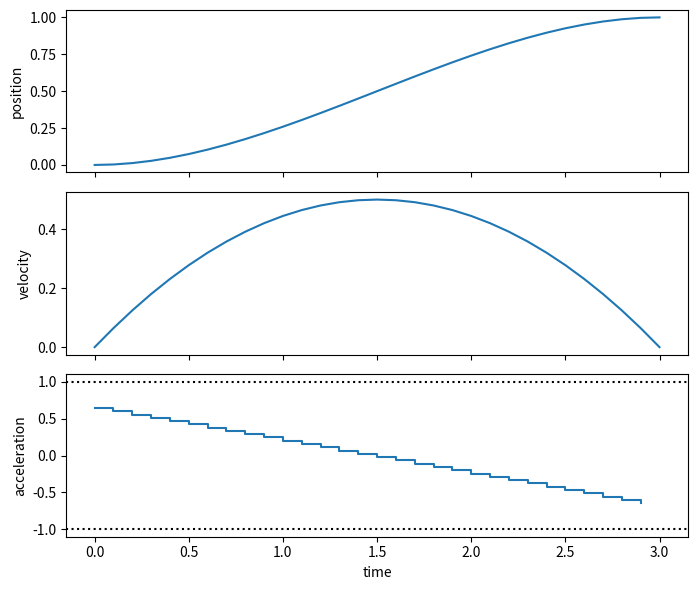

The script that saved this image:
import numpy as np
import matplotlib.pyplot as plt
from scipy.optimize import minimize

intervals, dt, target = 30, 0.1, 1.0

def unpack(z):
    position = z[: intervals + 1]
    velocity = z[intervals + 1 : 2 * (intervals + 1)]
    acceleration = z[2 * (intervals + 1) :]
    return position, velocity, acceleration

def objective(z):
    _, _, acceleration = unpack(z)
    return dt * np.sum(acceleration**2)

def defects(z):
    position, velocity, acceleration = unpack(z)
    dynamics = np.r_[
        position[1:] - position[:-1] - dt * velocity[:-1] - 0.5 * dt**2 * acceleration,
        velocity[1:] - velocity[:-1] - dt * acceleration,
    ]
    boundary = [position[0], velocity[0], position[-1] - target, velocity[-1]]
    return np.r_[dynamics, boundary]

size = 2 * (intervals + 1) + intervals
guess = np.zeros(size)
guess[: intervals + 1] = np.linspace(0, target, intervals + 1)
bounds = [(None, None)] * (2 * (intervals + 1)) + [(-1.0, 1.0)] * intervals
result = minimize(objective, guess, method="SLSQP", bounds=bounds,
                  constraints={"type": "eq", "fun": defects},
                  options={"ftol": 1e-10, "maxiter": 1000})
position, velocity, acceleration = unpack(result.x)
print(result.message)
print("Maximum defect:", np.max(np.abs(defects(result.x))))

time = np.arange(intervals + 1) * dt
fig, axes = plt.subplots(3, 1, figsize=(7, 6), sharex=True)
axes[0].plot(time, position)
axes[0].set_ylabel("position")
axes[1].plot(time, velocity)
axes[1].set_ylabel("velocity")
axes[2].step(time[:-1], acceleration, where="post")
axes[2].axhline(1, color="black", linestyle=":")
axes[2].axhline(-1, color="black", linestyle=":")
axes[2].set(xlabel="time", ylabel="acceleration")
fig.tight_layout()
plt.show()

assert result.success
assert np.max(np.abs(defects(result.x))) < 1e-6
assert np.max(np.abs(acceleration)) <= 1.0 + 1e-9
assert abs(position[-1] - target) < 1e-8 and abs(velocity[-1]) < 1e-8
print("Checks passed.")
